Photos from the image-classification dataset "Fruits" in the GitHub repository mondogo24/Fruit_CNN_Classifier. Its 5 classes are: apple, banana, lemon, orange, pear.

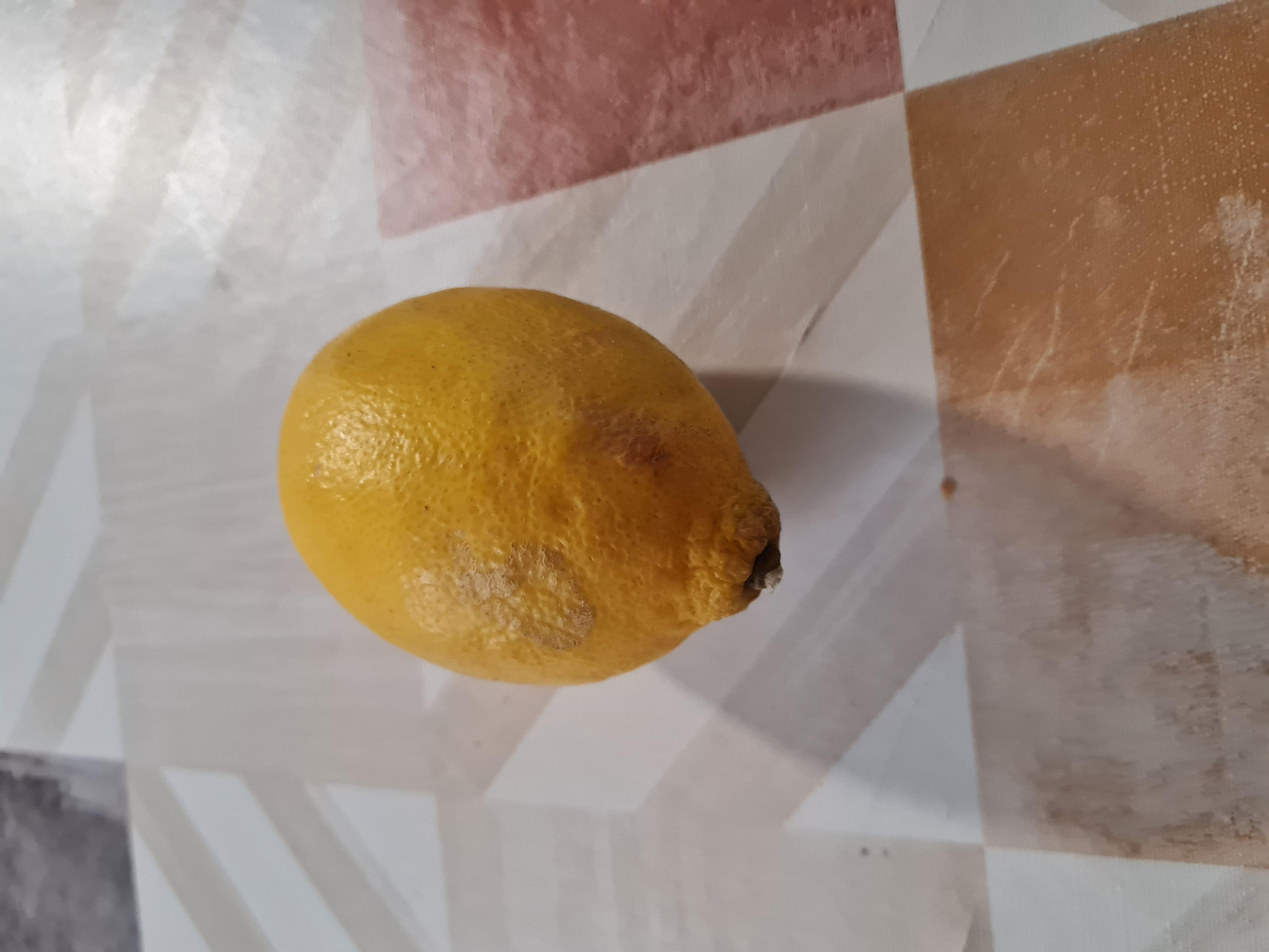
Label: lemon

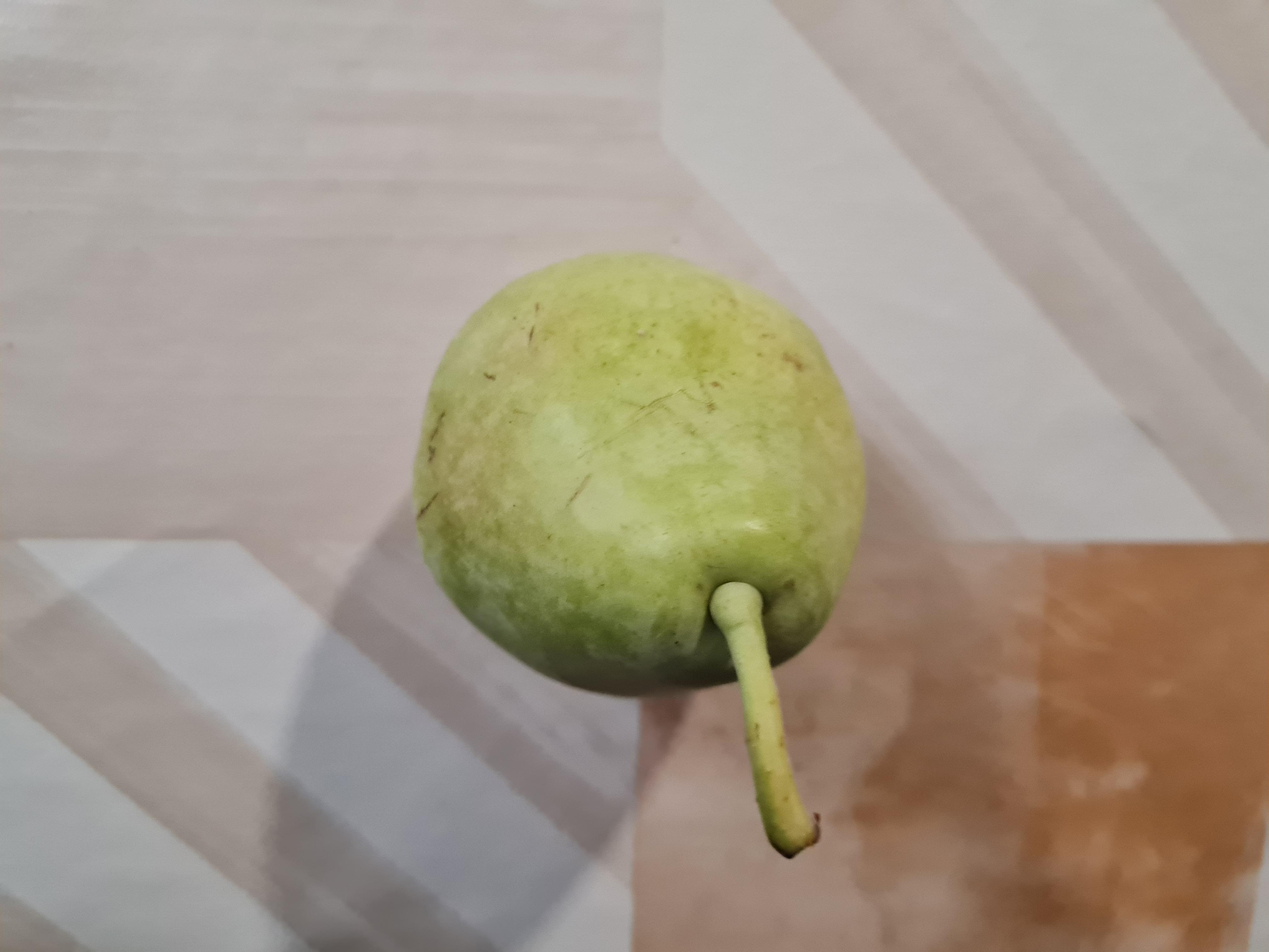
Label: pear

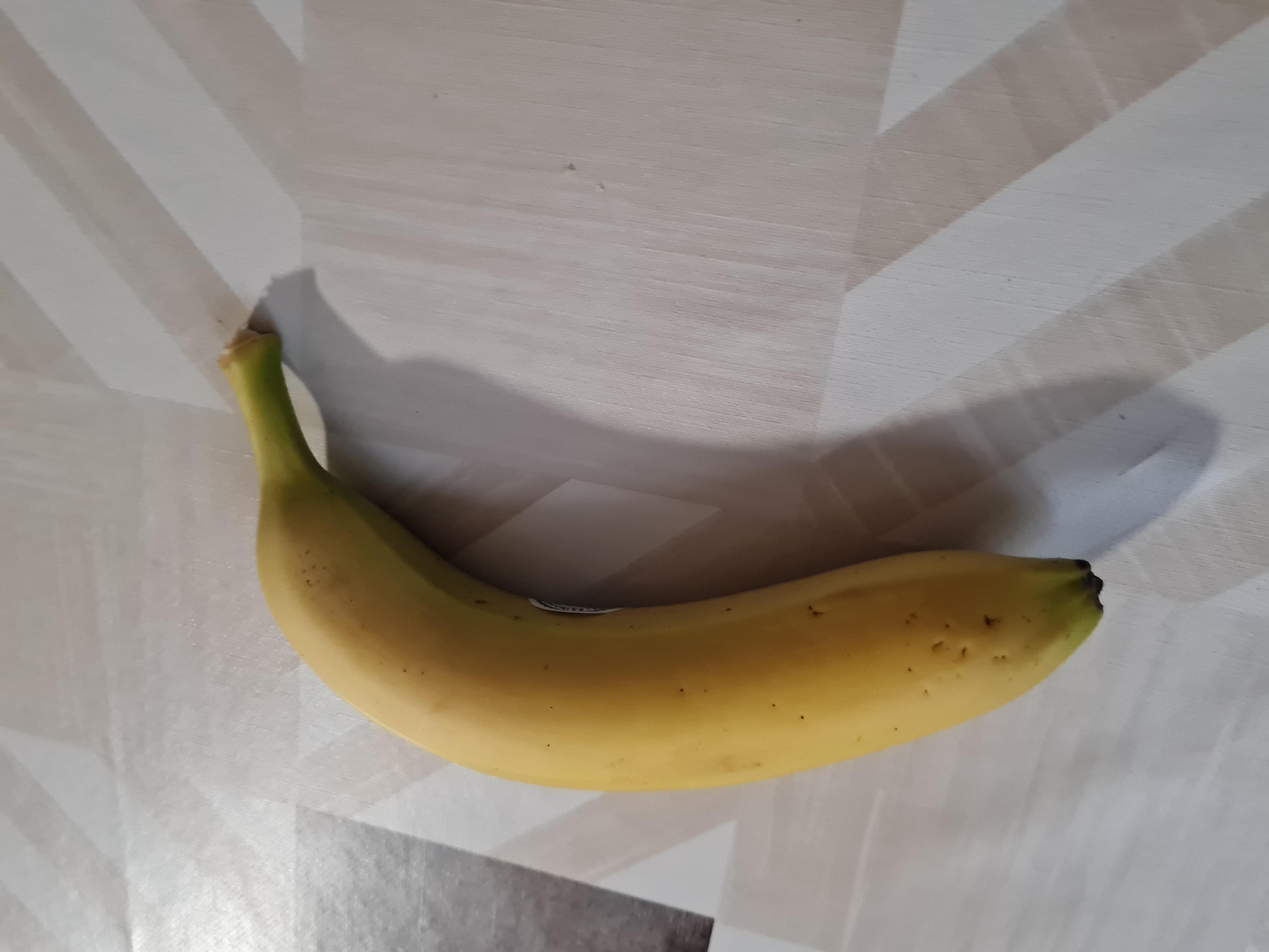
Label: banana

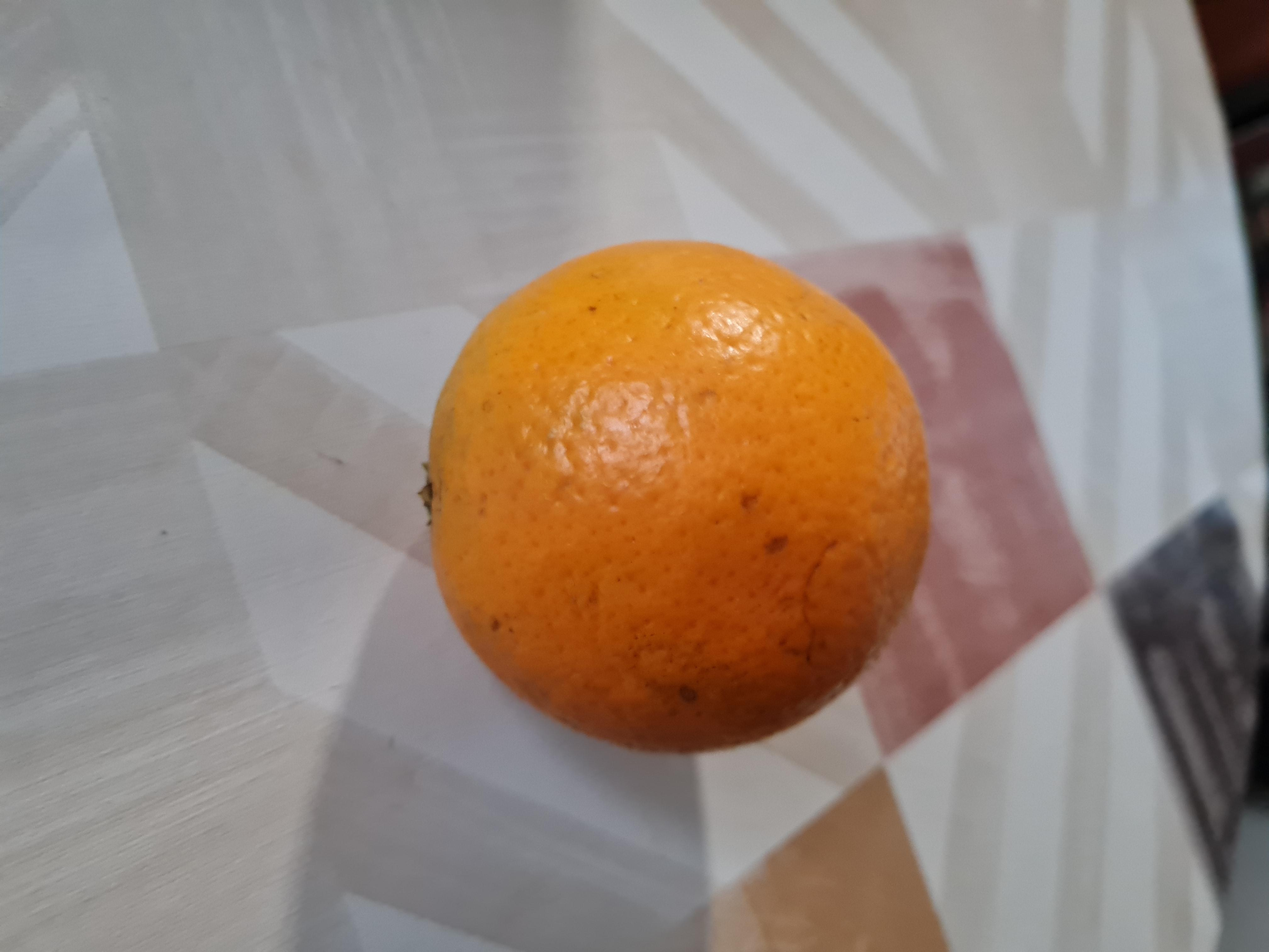
Label: orange

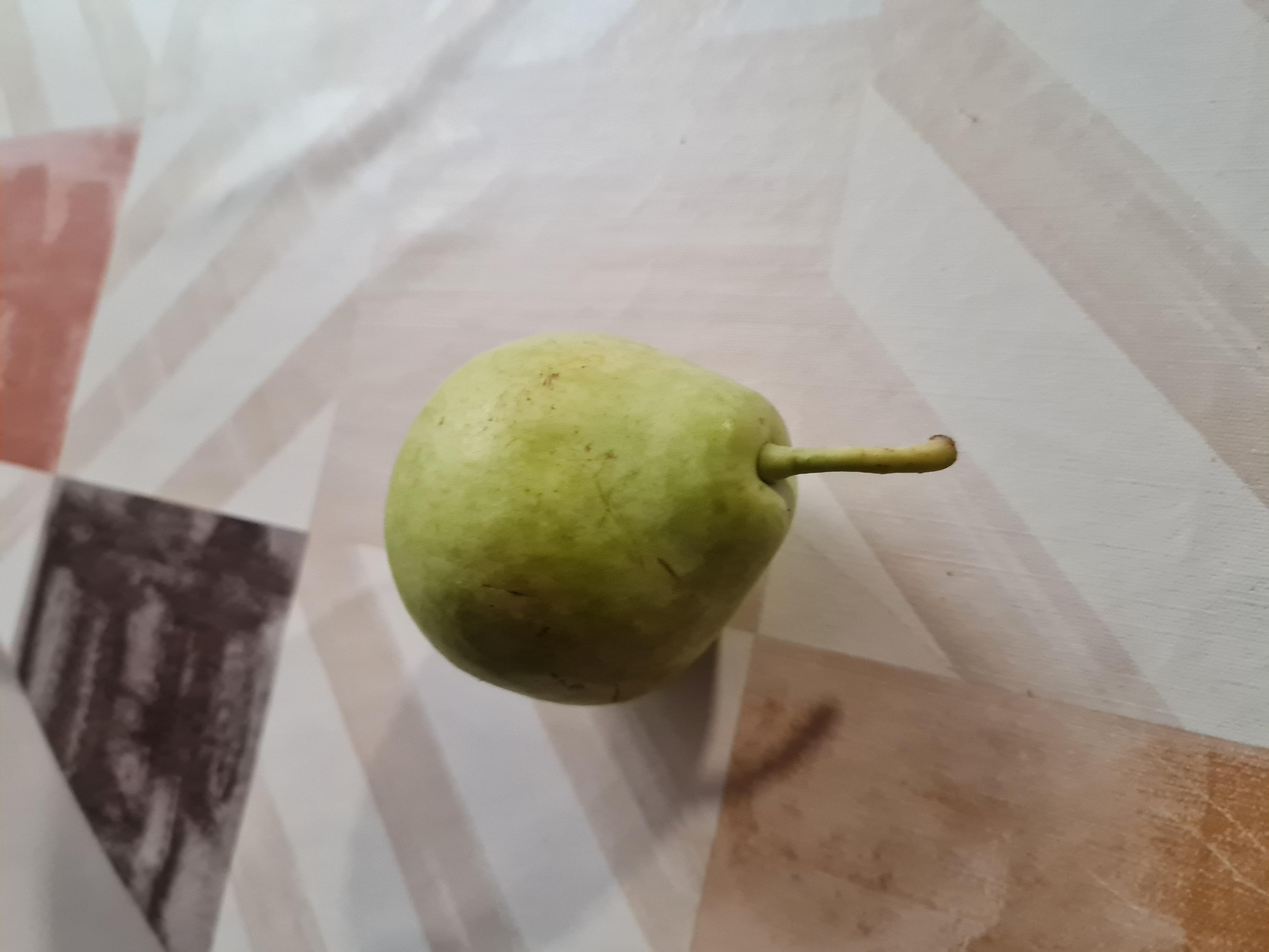
Label: pear

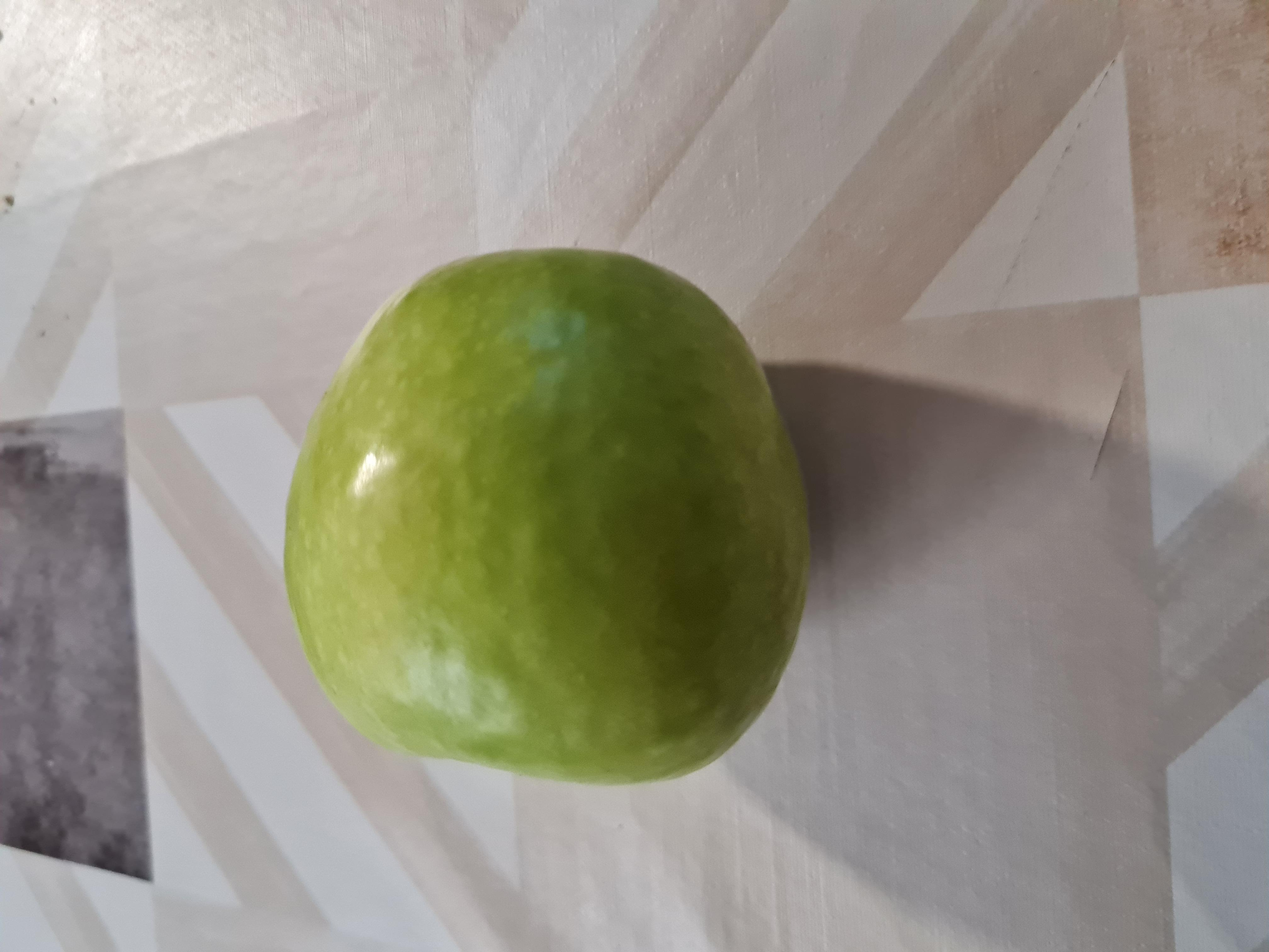
Label: apple
